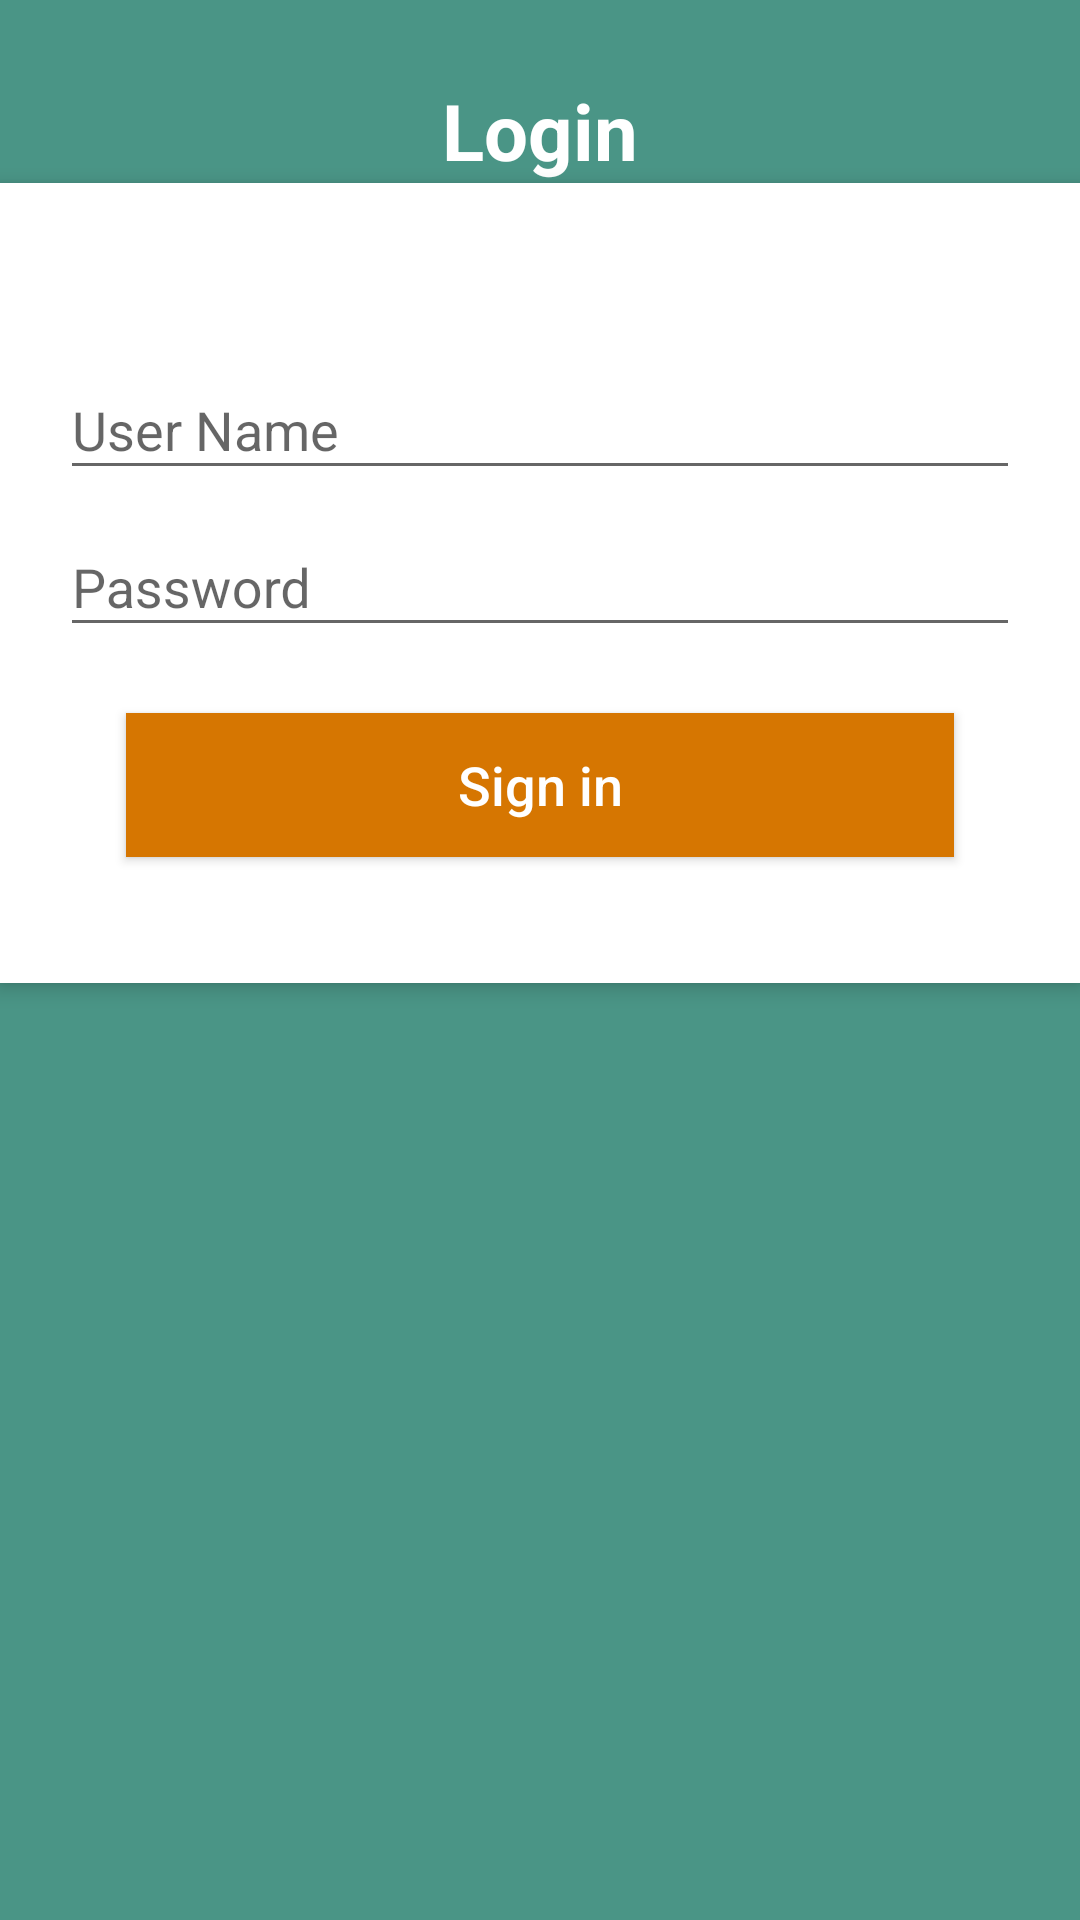

This screen was rendered from an Android layout file. Write that file and the resources it references.
<!-- AndroidManifest.xml: application theme AppTheme -->
<!-- res/layout/activity_main.xml -->
<?xml version="1.0" encoding="utf-8"?>
<androidx.constraintlayout.widget.ConstraintLayout xmlns:android="http://schemas.android.com/apk/res/android"
    xmlns:app="http://schemas.android.com/apk/res-auto"
    xmlns:tools="http://schemas.android.com/tools"
    android:layout_width="match_parent"
    android:layout_height="match_parent"
    tools:context=".MainActivity">

    <RelativeLayout
        android:id="@+id/relativeLayout"
        android:layout_width="match_parent"
        android:layout_height="match_parent"
        android:background="#4A9586"
        android:orientation="vertical"
        android:scrollbarAlwaysDrawVerticalTrack="true"
        tools:context=".MainActivity"
        tools:layout_editor_absoluteX="-38dp"
        tools:layout_editor_absoluteY="16dp">

    <TextView
        android:id="@+id/login_title"
        android:layout_width="fill_parent"
        android:layout_height="wrap_content"
        android:layout_alignParentStart="true"
        android:layout_alignParentTop="true"
        android:layout_marginTop="26dp"
        android:gravity="center_horizontal"
        android:text="Login"
        android:textColor="#fff"
        android:textSize="26sp"
        android:textStyle="bold"
        tools:ignore="MissingConstraints" />

    <RelativeLayout
        android:id="@+id/relatifLayout"
        android:layout_width="fill_parent"
        android:layout_height="wrap_content"
        android:layout_below="@id/login_title"
        android:background="#fff"
        android:elevation="4dp"
        android:orientation="vertical"
        android:padding="20dp"
        app:layout_constraintBottom_toBottomOf="parent"
        app:layout_constraintTop_toBottomOf="@+id/login_title"
        tools:ignore="MissingConstraints"
        tools:layout_editor_absoluteX="30dp">

        <LinearLayout
            android:layout_width="fill_parent"
            android:layout_height="wrap_content"
            android:orientation="vertical"
            android:paddingTop="30dp">

            <com.google.android.material.textfield.TextInputLayout
                android:layout_width="match_parent"
                android:layout_height="wrap_content">

                <EditText
                    android:id="@+id/emaillogin"
                    android:layout_width="fill_parent"
                    android:layout_height="wrap_content"
                    android:hint="User Name"
                    android:inputType="textEmailAddress" />
            </com.google.android.material.textfield.TextInputLayout>

            <com.google.android.material.textfield.TextInputLayout
                android:layout_width="match_parent"
                android:layout_height="wrap_content">

                <EditText
                    android:id="@+id/passlogin"
                    android:layout_width="fill_parent"
                    android:layout_height="wrap_content"
                    android:layout_marginTop="16dp"
                    android:hint="Password"
                    android:inputType="textPassword" />

                <Button
                    android:id="@+id/button"
                    android:layout_width="fill_parent"
                    android:layout_height="wrap_content"
                    android:layout_margin="22dp"
                    android:background="#d67601"
                    android:text="Sign in"
                    android:textAllCaps="false"
                    android:textColor="#fff"
                    android:textSize="18sp" />
            </com.google.android.material.textfield.TextInputLayout>
        </LinearLayout>
    </RelativeLayout>
    </RelativeLayout>



</androidx.constraintlayout.widget.ConstraintLayout>
<!-- resources referenced by this layout -->
<resources>
  <style name="AppTheme" parent="Theme.AppCompat.Light.DarkActionBar">
          
          <item name="colorPrimary">@color/colorPrimary</item>
          <item name="colorPrimaryDark">@color/colorPrimaryDark</item>
          <item name="colorAccent">@color/colorAccent</item>
      </style>
  <!-- not gathered from this repository: default colours our renderer supplied (Android Studio template values) -->
  <color name="colorPrimary">#FF6200EE</color>
  <color name="colorPrimaryDark">#FF3700B3</color>
  <color name="colorAccent">#FF03DAC5</color>
</resources>
